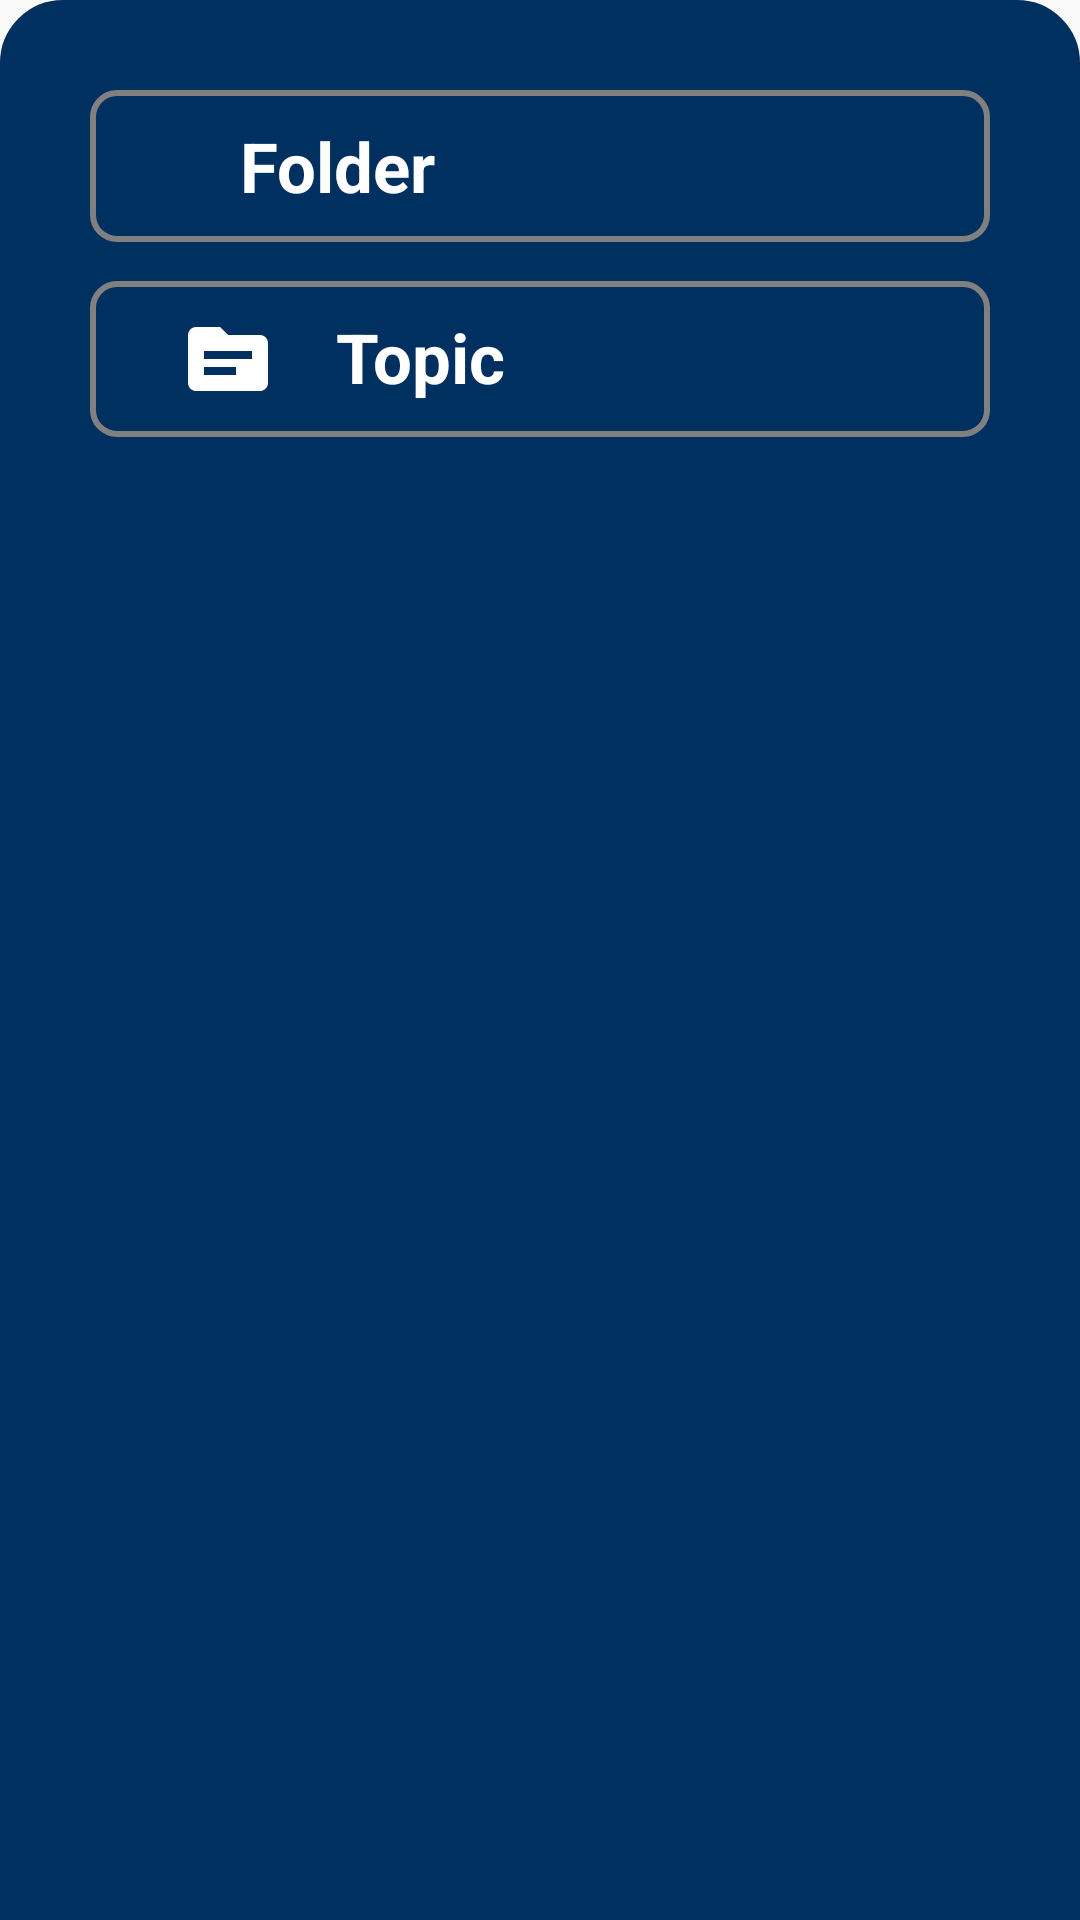

Produce the Android XML layout that renders to this screen, including the resource entries it uses.
<!-- AndroidManifest.xml: application theme Theme.Final -->
<!-- res/layout/bottomsheetlayout.xml -->
<?xml version="1.0" encoding="utf-8"?>
<LinearLayout xmlns:android="http://schemas.android.com/apk/res/android"
    xmlns:app="http://schemas.android.com/apk/res-auto"
    android:orientation="vertical"
    android:layout_width="match_parent"
    android:layout_height="match_parent"
    android:backgroundTint="@color/navy_blue"
    app:layout_behavior="com.google.android.material.bottomsheet.BottomSheetBehavior"
    android:background="@drawable/dialogbg">

    <ImageView
        android:layout_width="70dp"
        android:layout_height="wrap_content"
        android:src="@drawable/baseline_remove_24"
        android:layout_gravity="center|top"
        android:scaleType="centerCrop"/>


    <LinearLayout
        android:id="@+id/layoutFolder"
        android:layout_width="match_parent"
        android:layout_height="wrap_content"
        android:layout_marginLeft="20dp"
        android:layout_marginTop="20dp"
        android:layout_marginRight="20dp"
        android:background="@drawable/custom_login_btn"
        android:orientation="horizontal"
        android:padding="10dp">

        <ImageView
            android:layout_width="wrap_content"
            android:layout_height="wrap_content"
            android:layout_marginLeft="20dp"
            android:src="@drawable/baseline_folder_open_24" />

        <TextView
            android:layout_width="wrap_content"
            android:layout_height="wrap_content"
            android:layout_marginLeft="20dp"

            android:text="@string/folder"
            android:textColor="@color/white"
            android:textSize="23sp"
            android:textStyle="bold" />

    </LinearLayout>

    <LinearLayout
        android:layout_marginTop="13dp"
        android:layout_marginLeft="20dp"
        android:layout_marginRight="20dp"
        android:id="@+id/layoutTopic"
        android:background="@drawable/custom_login_btn"
        android:orientation="horizontal"
        android:layout_width="match_parent"
        android:layout_height="wrap_content"
        android:padding="10dp"
        android:layout_marginBottom="30dp">


        <ImageView
            android:layout_marginLeft="20dp"
            android:layout_width="wrap_content"
            android:layout_height="wrap_content"
            android:src="@drawable/baseline_topic_24" />

        <TextView
            android:textStyle="bold"
            android:layout_width="wrap_content"
            android:layout_height="wrap_content"

            android:text="@string/topic"
            android:textColor="@color/white"
            android:layout_marginLeft="20dp"
            android:textSize="23sp"/>


    </LinearLayout>





</LinearLayout>
<!-- resources referenced by this layout -->
<resources>
  <color name="navy_blue">#003060</color>
  <color name="white">#FFFFFFFF</color>
  <!-- drawable baseline_topic_24 (drawable) -->
  <vector android:height="32dp" android:tint="#FFFFFF"
      android:viewportHeight="24" android:viewportWidth="24"
      android:width="32dp" xmlns:android="http://schemas.android.com/apk/res/android">
      <path android:fillColor="@android:color/white" android:pathData="M20,6h-8l-2,-2H4C2.9,4 2.01,4.9 2.01,6L2,18c0,1.1 0.9,2 2,2h16c1.1,0 2,-0.9 2,-2V8C22,6.9 21.1,6 20,6zM14,16H6v-2h8V16zM18,12H6v-2h12V12z"/>
  </vector>
  <!-- drawable custom_login_btn (drawable) -->
  <?xml version="1.0" encoding="utf-8"?>
  <shape xmlns:android="http://schemas.android.com/apk/res/android">
      <stroke
          android:width="2dp"
          android:color="@color/grey"
          />
      <corners android:radius="8dp"/>
  </shape>
  <!-- drawable dialogbg (drawable) -->
  <?xml version="1.0" encoding="utf-8"?>
  <shape xmlns:android="http://schemas.android.com/apk/res/android">
  
      <solid
          android:color="@color/white"/>
  
      <corners
          android:topLeftRadius="20dp"
          android:topRightRadius="20dp" />
      <padding
          android:left="10dp"
          android:right="10dp"
          android:top="10dp"
          android:bottom="10dp"/>
  
      <stroke
          android:width="2dp"
          android:color="@color/navy_blue"/>
  
  </shape>
  <string name="folder">Folder</string>
  <string name="topic">Topic</string>
  <style name="Theme.Final" parent="Base.Theme.Final" />
  <color name="grey">#808080</color>
  <style name="Base.Theme.Final" parent="Theme.MaterialComponents.DayNight.NoActionBar.Bridge">
          
          
          <item name="colorPrimary">@color/midnight_blue</item>
          <item name="colorPrimaryVariant">@color/navy_blue</item>
      </style>
  <color name="midnight_blue">#41729F</color>
</resources>
